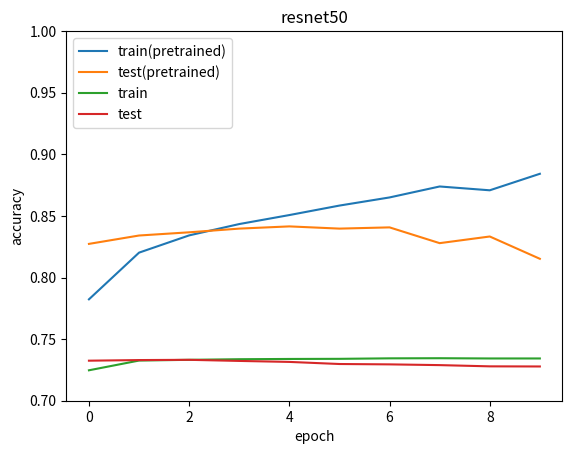

Reproduce this figure in Python.
import matplotlib.pyplot as plt

def plot():
    resnet18_pretrain_train = [0.7508, 0.7936, 0.8124, 0.8236, 0.8312, 0.8372, 0.8416, 0.8468, 0.8522, 0.8548]
    resnet18_pretrain_test = [0.7672, 0.8022, 0.8156, 0.8257, 0.8262, 0.8294, 0.8353, 0.8346, 0.8354, 0.8341]
    resnet18_train = [0.7347, 0.7351, 0.7350, 0.7349, 0.7347, 0.7347, 0.7346, 0.7349, 0.7343, 0.7348]
    resnet18_test = [0.7335, 0.7335, 0.7335, 0.7335, 0.7338, 0.7333, 0.7335, 0.7340, 0.7279, 0.7336]
    resnet50_pretrain_train = [0.7823, 0.8202, 0.8342, 0.8434, 0.8507, 0.8584, 0.8650, 0.8739, 0.8708, 0.8842]
    resnet50_pretrain_test = [0.8273, 0.8341, 0.8367, 0.8397, 0.8415, 0.8397, 0.8407, 0.8279, 0.8333, 0.8152]
    resnet50_train = [0.7247, 0.7326, 0.7332, 0.7337, 0.7339, 0.7340, 0.7344, 0.7345, 0.7343, 0.7343]
    resnet50_test = [0.7325, 0.7330, 0.7332, 0.7323, 0.7315, 0.7298, 0.7295, 0.7289, 0.7279, 0.7278]
    

    plt.title('resnet50')
    plt.plot(resnet50_pretrain_train, label='train(pretrained)')
    plt.plot(resnet50_pretrain_test, label='test(pretrained)')
    plt.plot(resnet50_train, label='train')
    plt.plot(resnet50_test, label='test')
    plt.legend(loc='upper left')
    plt.ylim(0.7, 1.0)
    plt.xlabel('epoch')
    plt.ylabel('accuracy')
    plt.savefig('resnet50_comp.jpg')

if __name__ == '__main__':
    plot()